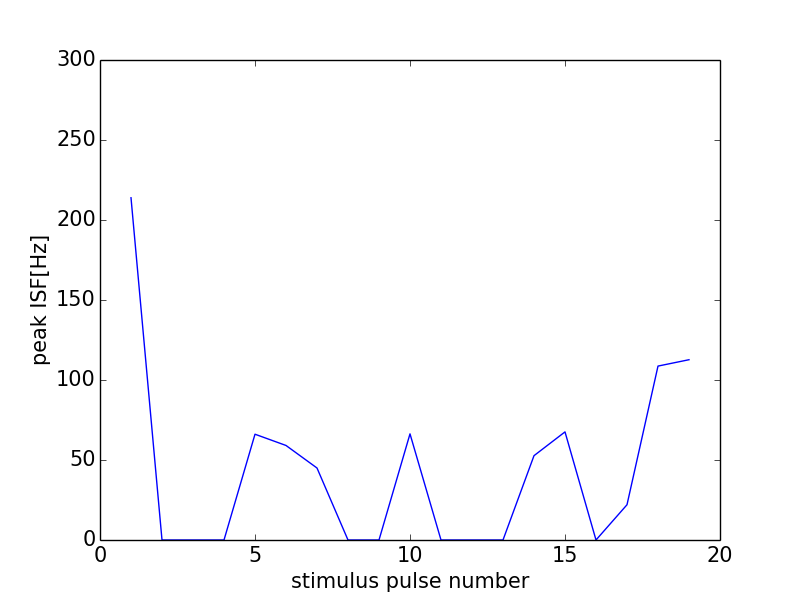

Values plotted in this chart, from the file beside it:
0, 0.0
0, 0
1, 213.9
2, 0
3, 0
4, 0
5, 66.12
6, 59.08
7, 44.99
8, 0
9, 0
10, 66.33
11, 0
12, 0
13, 0
14, 52.7
15, 67.57
16, 0
17, 22.04
18, 108.7
19, 112.7
20, 39.06
